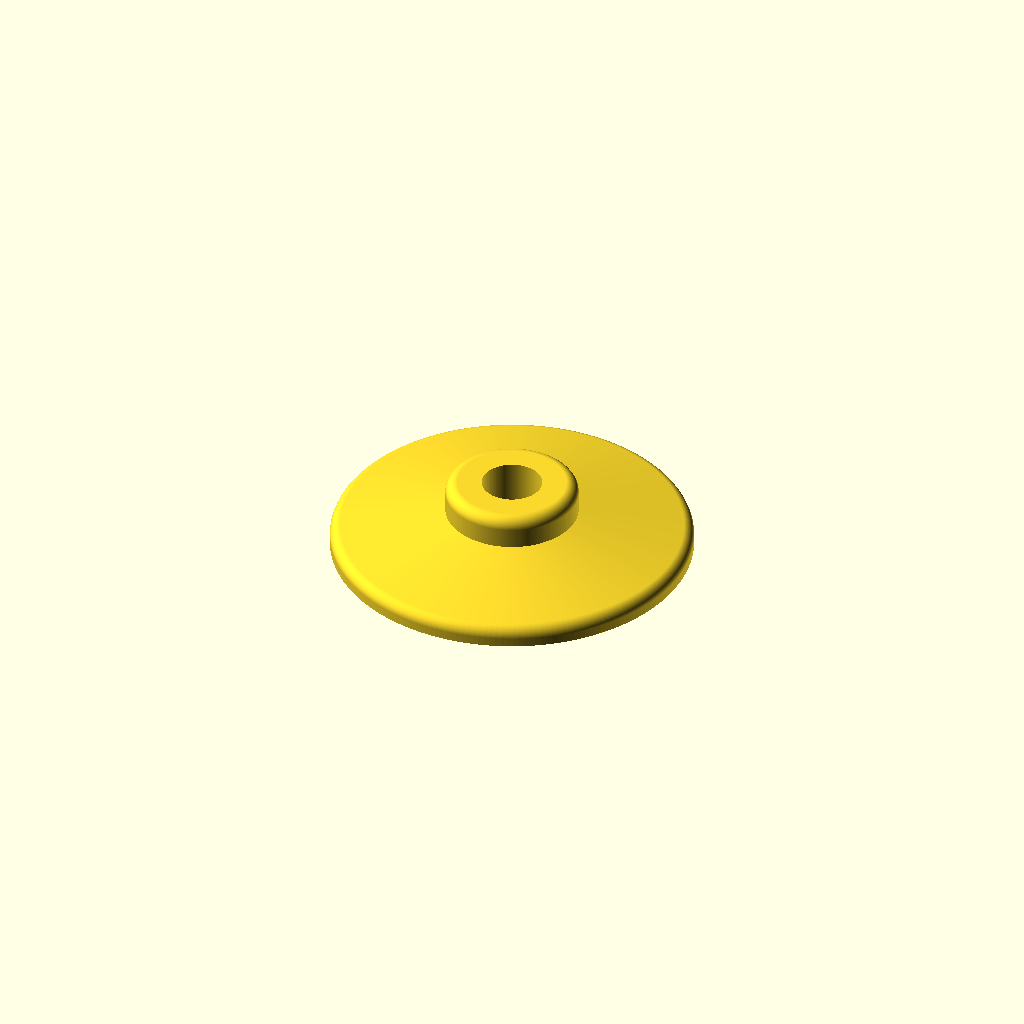
Cell 1 — every parameter at its default value.
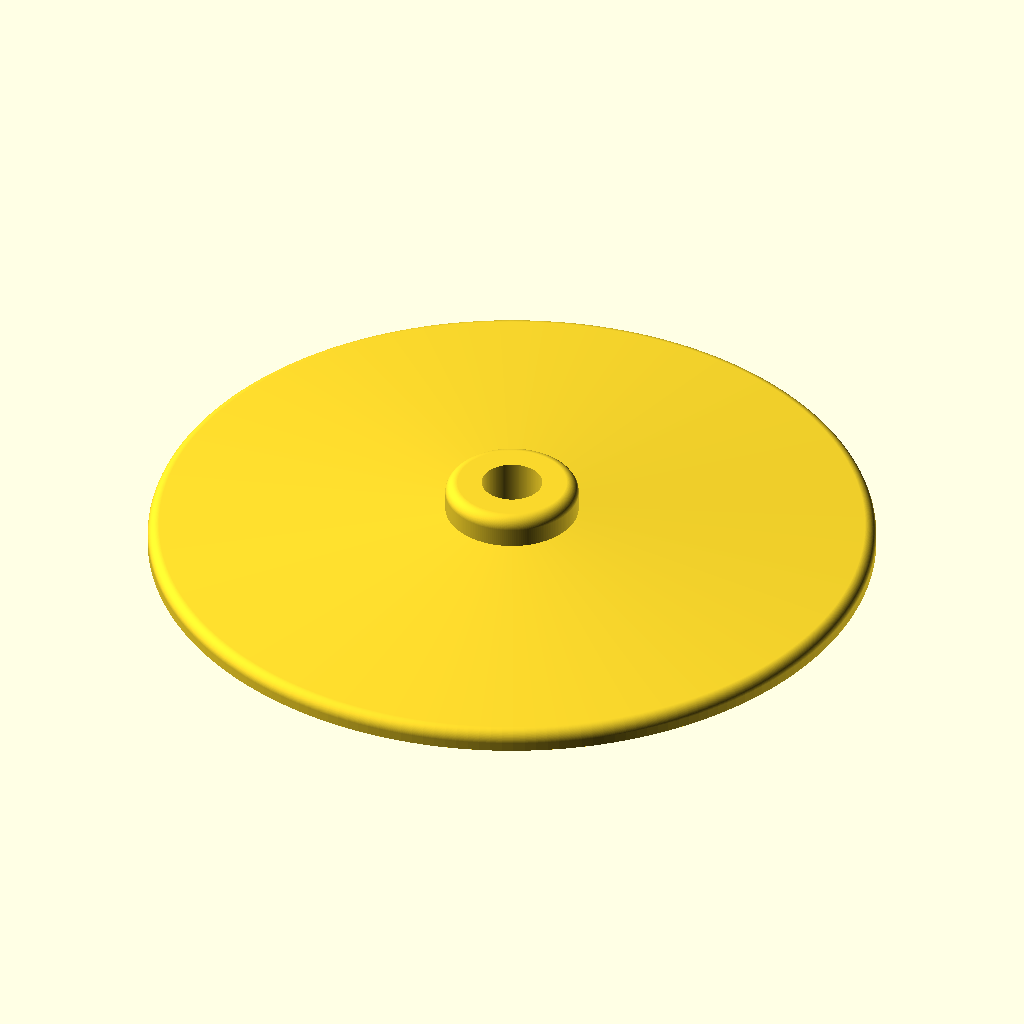
Cell 2 — bottom_radius set to 30, the other parameters unchanged.
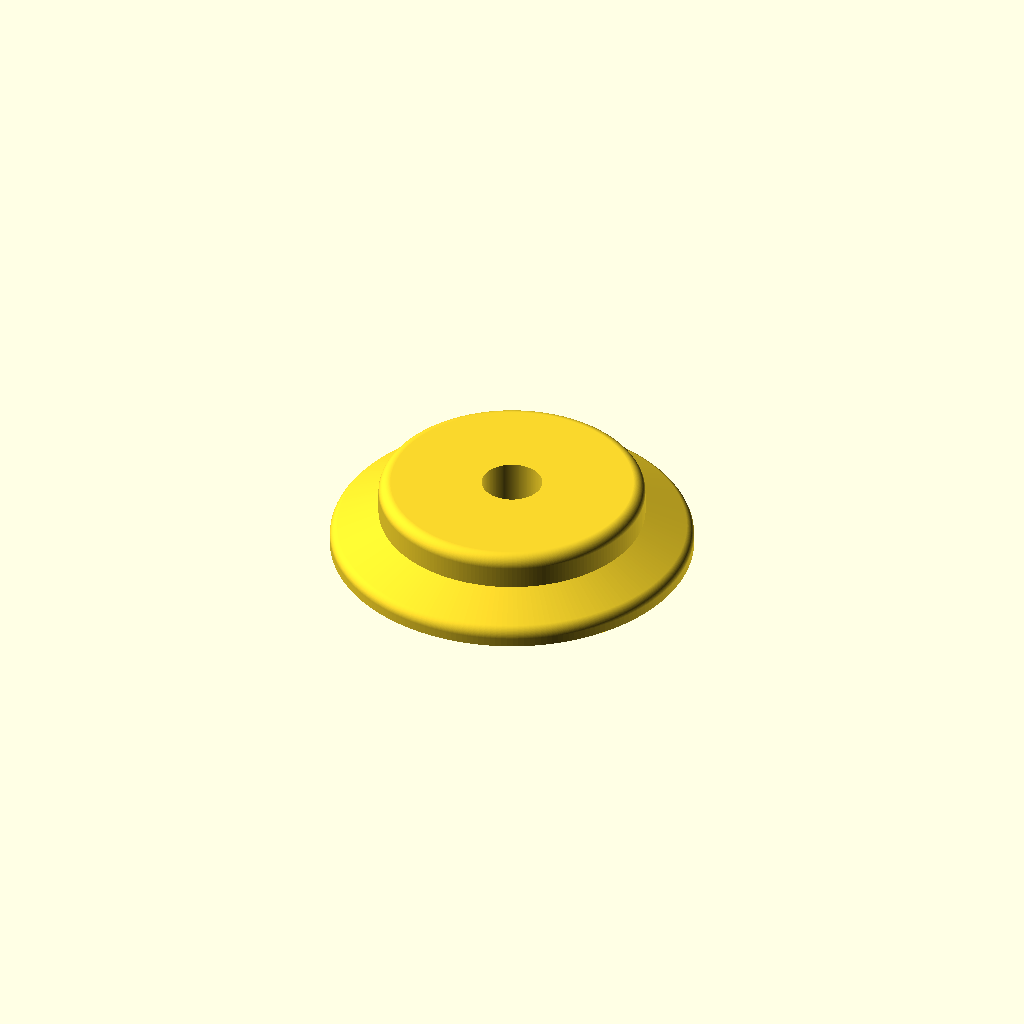
Cell 3: the same model with top_radius = 11.
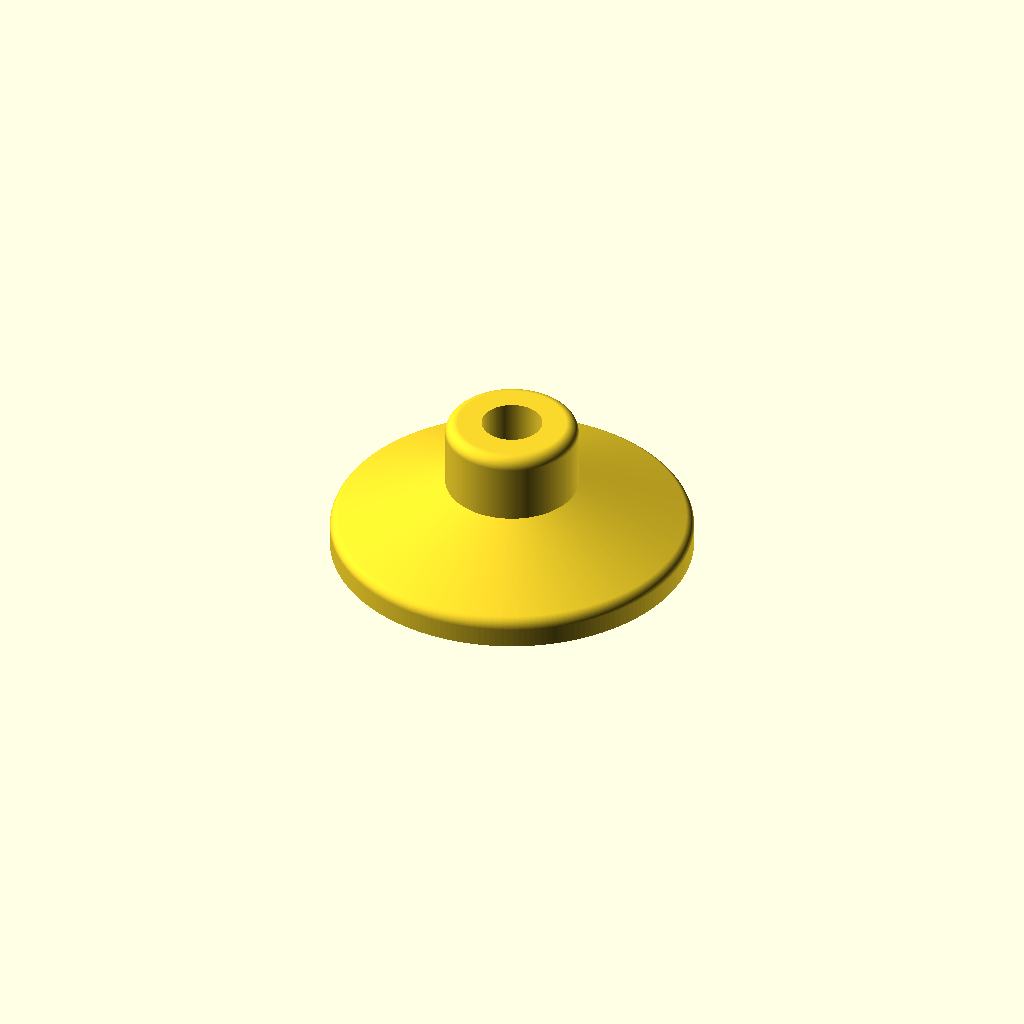
Cell 4: height = 12 (everything else at default).
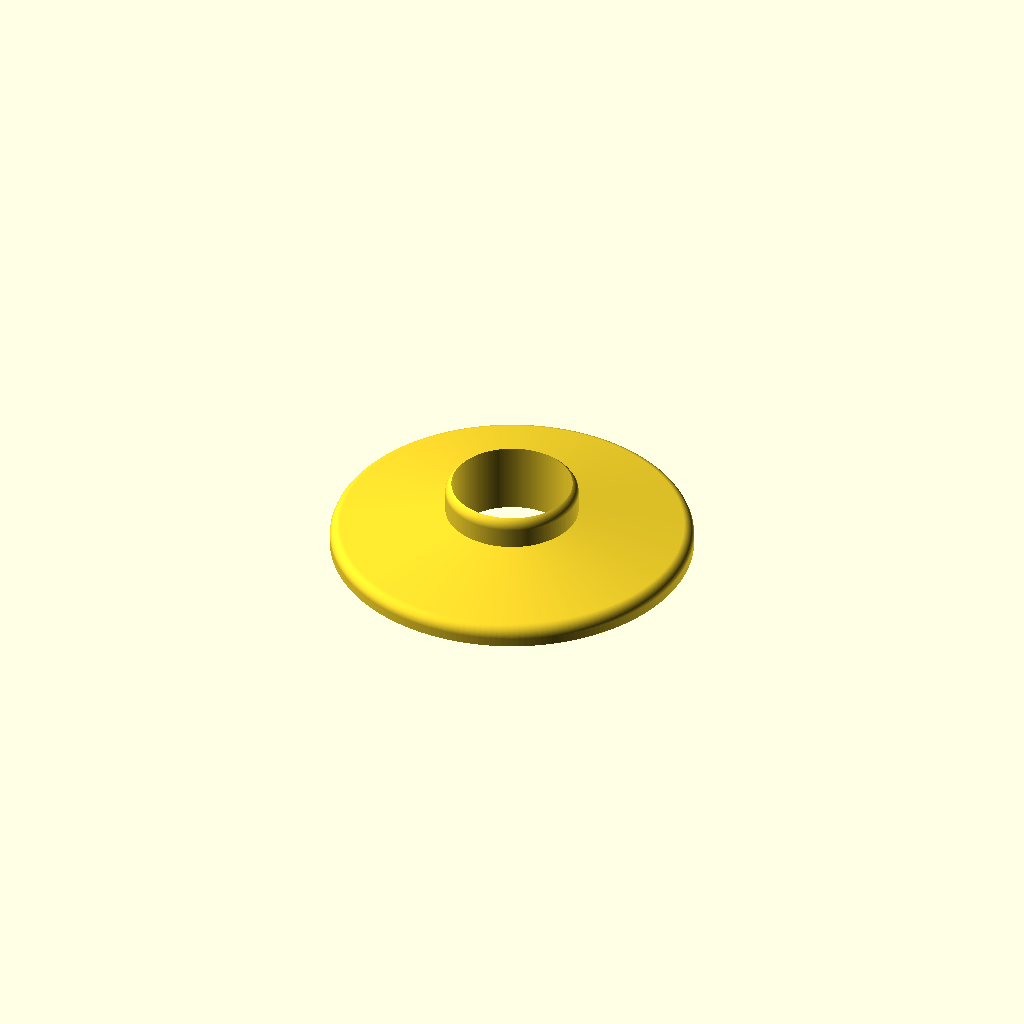
Cell 5: the same model with hole_radius = 5.
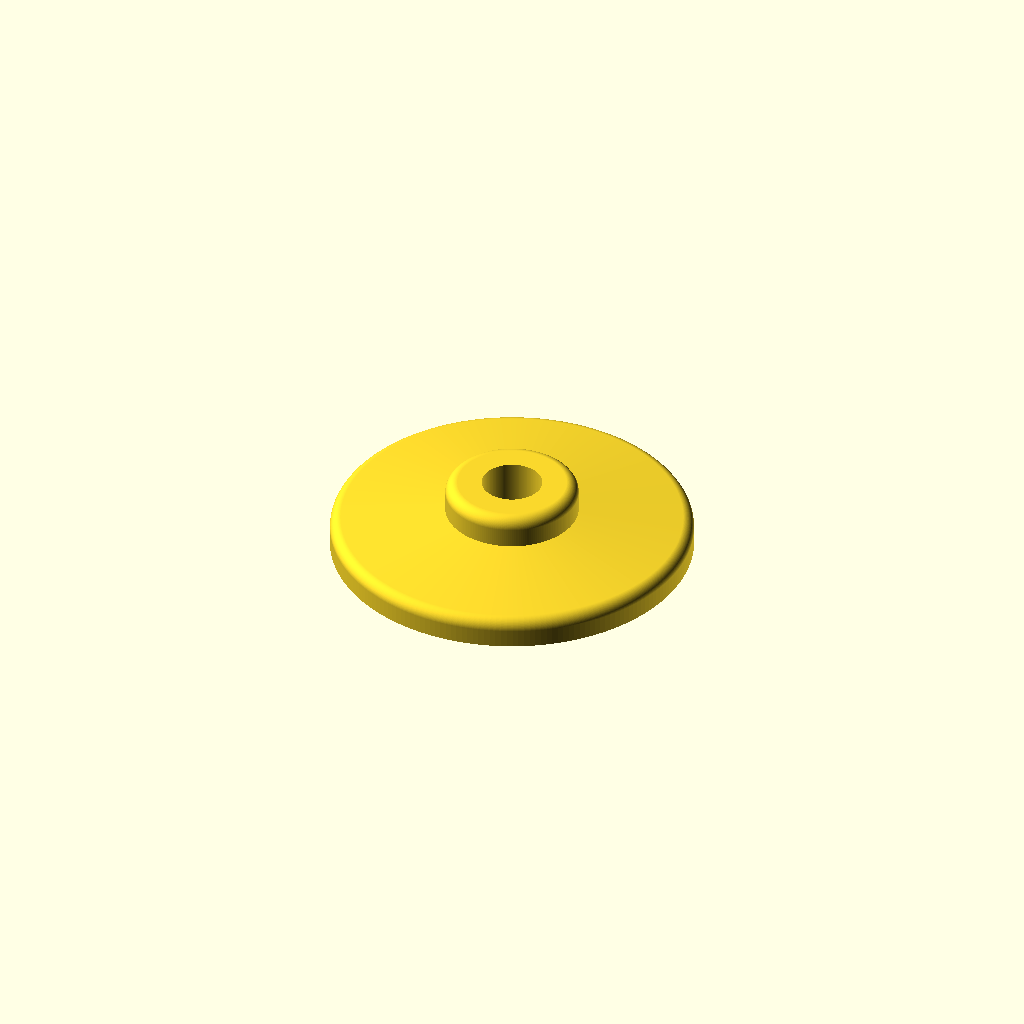
Cell 6: bottom_height_percent = 0.3 (everything else at default).
One fixed orthographic camera (rotation 55°, 0°, 25°; colour scheme Cornfield) for every cell.
OpenSCAD source file inputs/thingiverse/files/thing-2711335/files/escutcheon.scad:
//////////////////////////////////
// Parametric Escutcheon
// 2017-12-11
// Ryan Stachurski
//////////////////////////////////


// Radius of the lower part of the escutcheon flange
bottom_radius           = 15;
// Radius of the upper part of the escutcheon flange
top_radius              = 5.5;
// Total height of the escutcheon
height                  = 6;
// Radius of the hole
hole_radius             = 2.5;
// Height of the lower part of the escutcheon flange as a percent of the total height [0..1]
bottom_height_percent   = 0.15;
// Height of the location of the upper part of the escutcheon flange as a percent of the total height [0..1]
top_height_percent      = 0.5;
// Decorative outside curve radius
curve_radius            = 1;

/* [Hidden] */
$fn=200;
bs = bottom_radius - curve_radius;
ts = top_radius - curve_radius;
hs = height - curve_radius;


rotate_extrude($fn=200) {

    difference (){
        offset(r=curve_radius) polygon( points=[[0,0],[bs,0],[bs,hs*bottom_height_percent],[ts,hs*top_height_percent],[ts,hs],[0,hs]] );
        
        //cut out side slop and for hole
        polygon( points=[[hole_radius,-curve_radius],[-curve_radius,-curve_radius],[-curve_radius,height],[hole_radius,height] ] );
        
        //cut out bottom slop
        polygon( points=[[0,0],[0,-curve_radius],[bottom_radius,-curve_radius],[bottom_radius,0] ]);
    }    

}
Customizer parameters (derived from the source; name, type, default, range or options):
bottom_radius: number, default 15
top_radius: number, default 5.5
height: number, default 6
hole_radius: number, default 2.5
bottom_height_percent: number, default 0.15
top_height_percent: number, default 0.5
curve_radius: number, default 1
